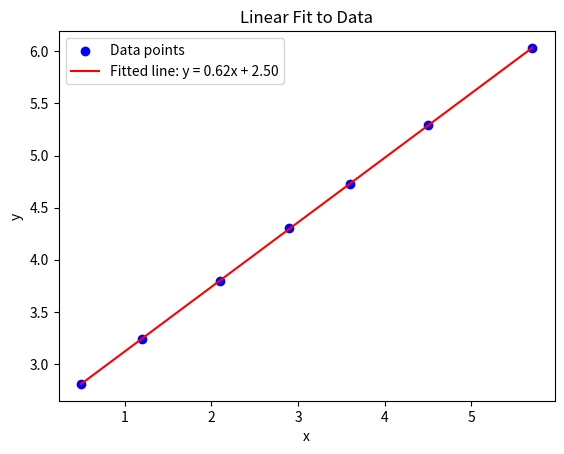

Write the Python code that produced this figure.
# ------------------------------------------------------------------------------------------------------------
#   l3-q5, Linear Fit
#   Author: Yi-Ming Ding
#   Updated: Mar 5, 2025
#   Reference： https://docs.scipy.org/doc/scipy/reference/generated/scipy.optimize.curve_fit.html
# ------------------------------------------------------------------------------------------------------------
import numpy as np
import matplotlib.pyplot as plt
from scipy.optimize import curve_fit

def linear_func(x, a, b):
    return a * x + b

x = np.array([0.5, 1.2, 2.1, 2.9, 3.6, 4.5, 5.7])
y = np.array([2.81, 3.24, 3.80, 4.30, 4.73, 5.29, 6.03])

if __name__ == "__main__":
    params, covariance = curve_fit(linear_func, x, y)   # fitting
    a, b = params
    errors = np.sqrt(np.diag(covariance))
    print(f"Fitted parameters:")
    print(f"a = {a:.2f} ± {errors[0]:.2f}")
    print(f"b = {b:.2f} ± {errors[1]:.2f}")

    plt.title("Linear Fit to Data")
    plt.scatter(x, y, label="Data points", color='blue')
    plt.plot(x, linear_func(x, *params), label=f"Fitted line: y = {a:.2f}x + {b:.2f}", color='red')
    plt.xlabel('x')
    plt.ylabel('y')
    plt.legend()
    plt.show()